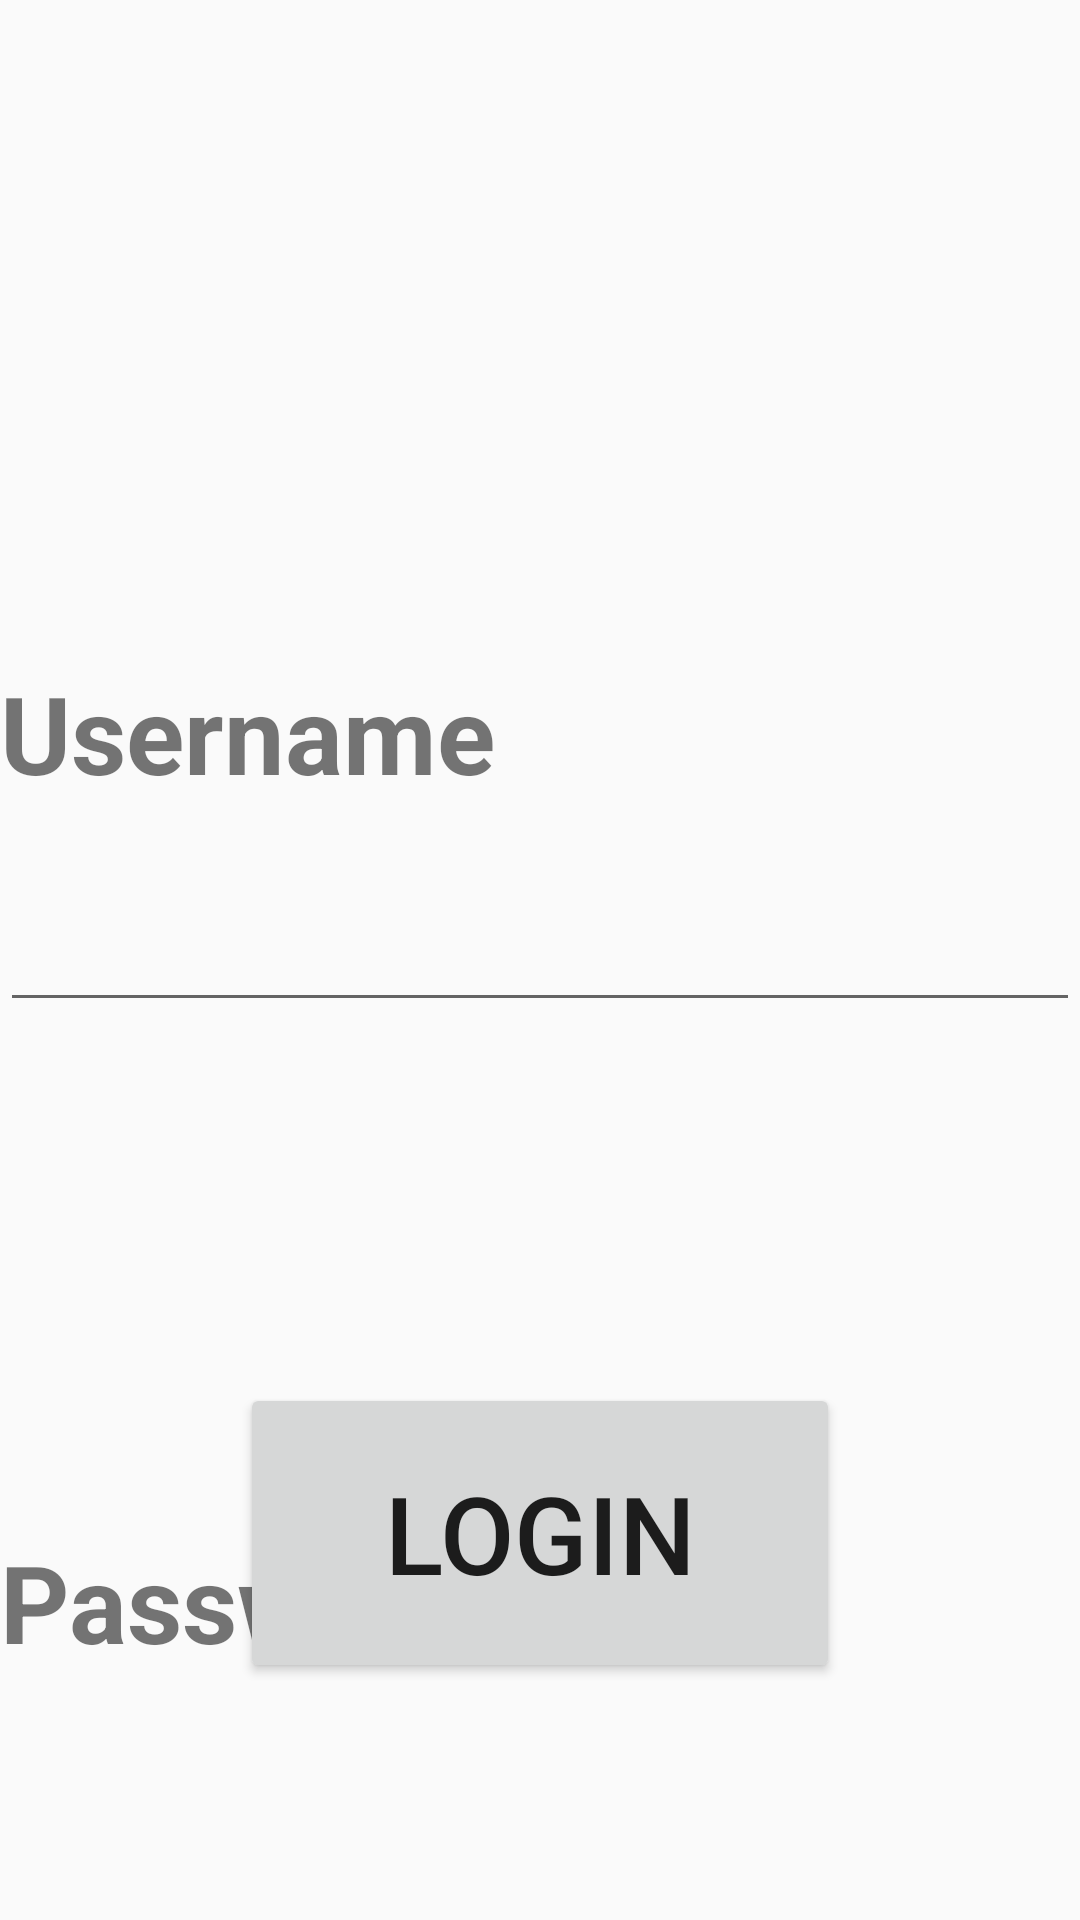

Layout XML and referenced resources for this Android screen:
<!-- AndroidManifest.xml: application theme AppTheme -->
<!-- res/layout/login_activity.xml -->
<?xml version="1.0" encoding="utf-8"?>
<RelativeLayout xmlns:android="http://schemas.android.com/apk/res/android"

    android:orientation="vertical" android:layout_width="match_parent"
    android:layout_height="match_parent">

    <TextView
        android:id="@+id/textView"
        android:layout_width="match_parent"
        android:layout_height="wrap_content"
        android:layout_alignParentStart="true"
        android:layout_alignParentTop="true"
        android:layout_marginTop="220dp"
        android:text="@string/login_username"
        android:textSize="36sp"
        android:textStyle="bold" />

    <TextView
        android:id="@+id/textView2"
        android:layout_width="match_parent"
        android:layout_height="wrap_content"
        android:layout_marginTop="169dp"
        android:text="@string/login_password"
        android:textSize="36sp"
        android:textStyle="bold"
        android:layout_below="@+id/username_edit_text"
        android:layout_alignParentStart="true" />

    <EditText
        android:id="@+id/username_edit_text"
        android:layout_width="wrap_content"
        android:layout_height="wrap_content"
        android:layout_alignParentEnd="true"
        android:layout_alignParentStart="true"
        android:layout_below="@+id/textView"
        android:layout_marginTop="31dp"
        android:ems="10"
        android:inputType="textPersonName" />

    <Button
        android:id="@+id/loginButton"
        android:layout_height="100dp"
        android:layout_width="200dp"
        android:text="@string/login_button"
        android:textSize="36sp"
        android:layout_alignParentBottom="true"
        android:layout_centerHorizontal="true"
        android:layout_marginBottom="79dp" />
</RelativeLayout>
<!-- resources referenced by this layout -->
<resources>
  <string name="login_button">Login</string>
  <string name="login_password">Password</string>
  <string name="login_username">Username</string>
  <style name="AppTheme" parent="Theme.AppCompat.Light.DarkActionBar">
          
          <item name="colorPrimary">@color/colorPrimary</item>
          <item name="colorPrimaryDark">@color/colorPrimaryDark</item>
          <item name="colorAccent">@color/colorAccent</item>
      </style>
  <color name="colorPrimary">#FF9800</color>
  <color name="colorPrimaryDark">#F57C00</color>
  <color name="colorAccent">#4caf50</color>
</resources>
